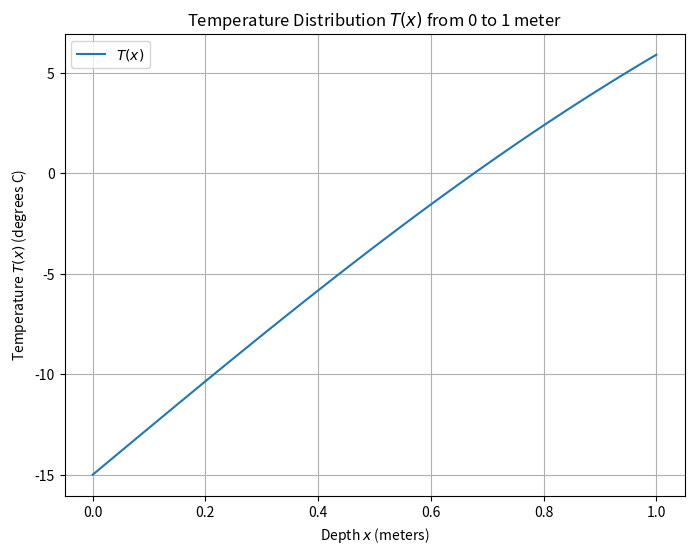

Recreate this plot in Python.
# -*- coding: utf-8 -*-
"""
Created on Fri Sep 27 12:13:06 2024

[redacted]
"""

import numpy as np
import matplotlib.pyplot as plt
from scipy.special import erf

# Define the parameters
T_i = 20  # Initial soil temperature [degrees C]
T_s = -15  # Constant surface temperature [degrees C]
alpha = 0.138e-6  # Thermal diffusivity [meters^2 per second]
t = 60 * 24 * 60 * 60  # Time in seconds (60 days)

# Define the function T(x)
def T(x):
    return T_s + (T_i - T_s) * erf(x / (2 * np.sqrt(alpha * t)))

# Create an array of x values from 0 to 1
x = np.linspace(0, 1, 100)

# Calculate the corresponding T(x) values
T_values = T(x)

# Plot T(x) against x
plt.figure(figsize=(8, 6))
plt.plot(x, T_values, label='$T(x)$')
plt.title('Temperature Distribution $T(x)$ from 0 to 1 meter')
plt.xlabel('Depth $x$ (meters)')
plt.ylabel('Temperature $T(x)$ (degrees C)')
plt.grid(True)
plt.legend()
plt.show()
